Run: headless pygame with SDL's dummy video driver; simulated clock (each Clock.tick advances the game by its frame time, no real sleeping); random seed 0; keys injected as events and as key.get_pressed() state; no mouse input.
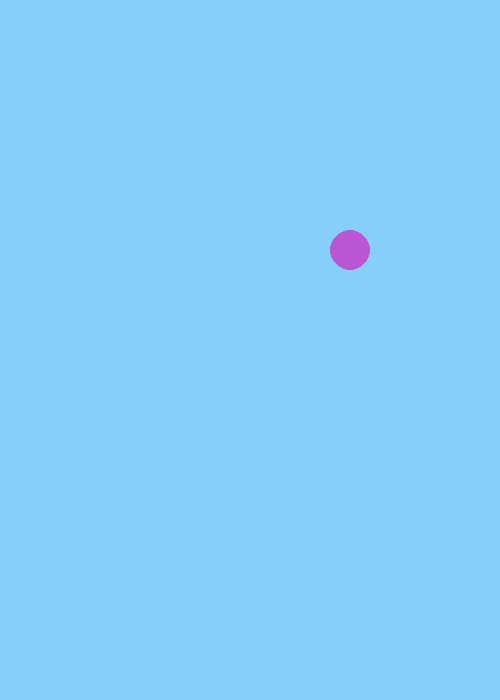
Frame 1 of 4 · flips 1–60 · no input
Frame 2 of 4 · flips 61–180 · tapped SPACE, RETURN · held RIGHT (→), D · screen unchanged from frame 1, image omitted
Frame 3 of 4 · flips 181–300 · held DOWN (↓), S · screen unchanged from frame 2, image omitted
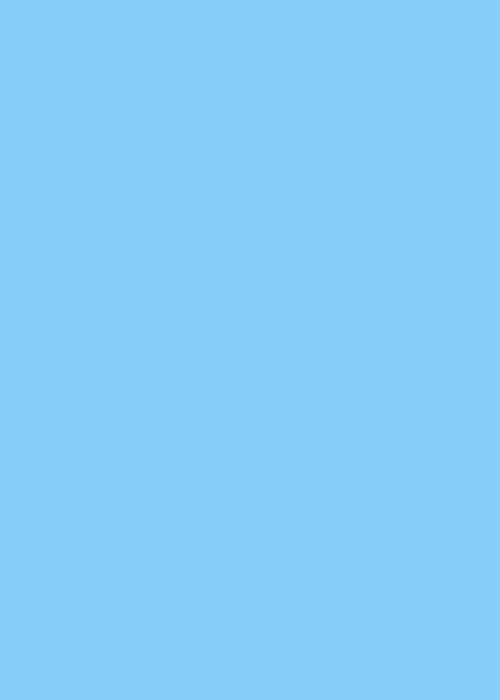
Frame 4 of 4 · flips 301–420 · held LEFT (←), A, UP (↑), W

The pygame program that drew these frames:

#we first import pygame library
import pygame

#initialize pygame
pygame.init()

#define colors
black = (0, 0, 0)
white = (255, 255, 255)
blue = (135, 206, 250)
purple = (186, 85, 211)

#define screen size
size = (500, 700)
screen = pygame.display.set_mode(size)

#define screen title
pygame.display.set_caption("Flappy Bird")

#boolean T/F to control game logic
done = False
#clock to control game refresh speed
clock = pygame.time.Clock()

x = 350
y = 250

#define global variables to control speed
x_speed = 0
y_speed = 0

#define global variable positon for the ground
#sinde vertical 'size' equals 500, defined above, and
#ball size is 20 as defined in 'ball' defing function
#and -3 pixel correction
ground = 715

#define function to draw circle
def ball(x,y):   
    pygame.draw.circle(screen,purple,(x,y),20)

#define function to handle game over event
def gameover():
    font = pygame.font.SysFont(None, 44)
    text = font.render("Game Over ", True, black)
    screen.blit(text, [150, 250])

#while logic to keep game running
while not done:
    #capture input events so we can act upon them
    for event in pygame.event.get():
        #if user select 'ESC' key or press windows 'X' top right button
        if event.type == pygame.QUIT:
            done = True
       
        #new if event catch
        if event.type == pygame.KEYDOWN:
            if event.key == pygame.K_UP:
                y_speed = -10
        if event.type == pygame.KEYUP:
            if event.key == pygame.K_UP:           
                y_speed = 5   
   
    #fill screen with color defined above
    screen.fill(blue)
    #call function to draw the ball
    ball(x,y)
    #adjust vertical y position
    y += y_speed
    
    #once 'y' is change check if ground is touches hence 'game over'
    if y > ground:
        gameover()
        #to stop the ball
        y_speed = 0        

    #refresh screen by flipping like a flipbook new animation
    pygame.display.flip()
    #refresh times per second this will happen via clock defined above
    clock.tick(60)

#once logic loop end exit game
pygame.quit()
